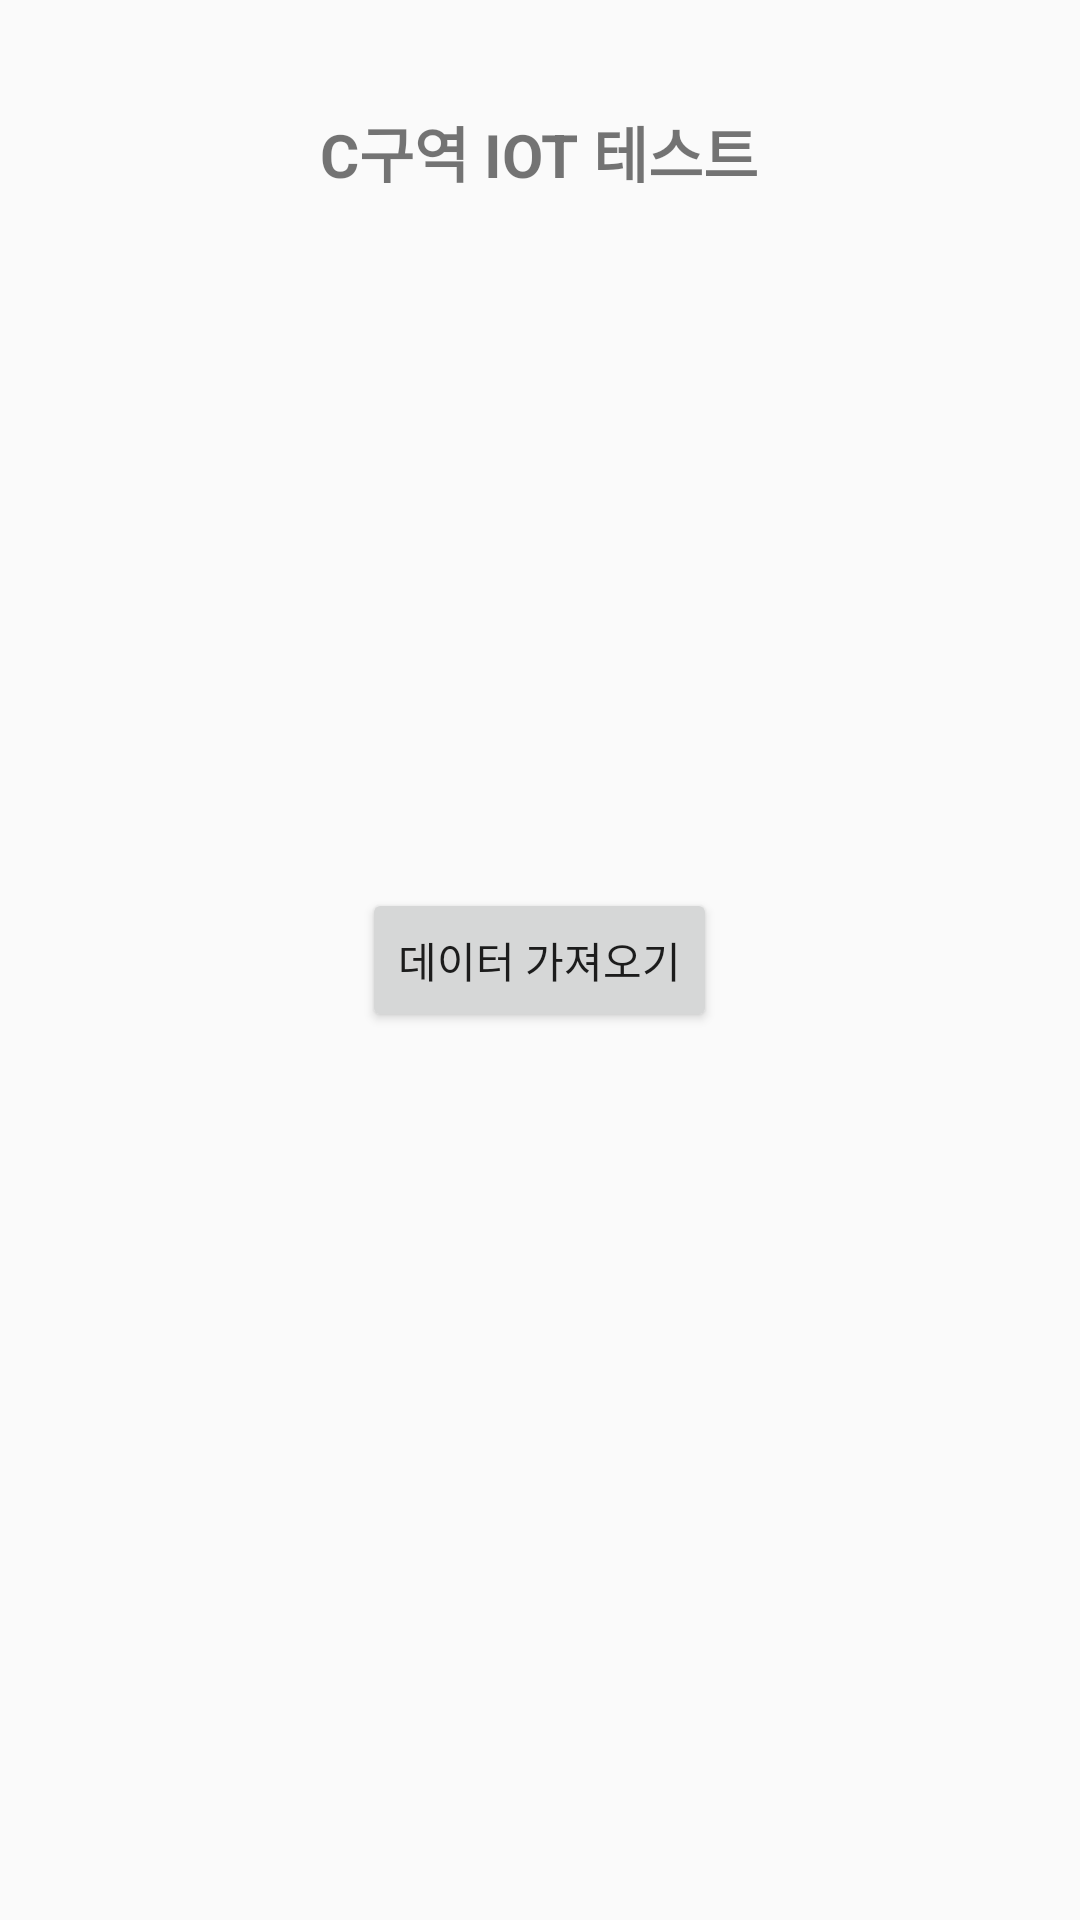

Layout XML and referenced resources for this Android screen:
<!-- AndroidManifest.xml: application theme Theme.MuhanParking -->
<!-- res/layout/iot_test.xml -->
<?xml version="1.0" encoding="utf-8"?>
<RelativeLayout xmlns:android="http://schemas.android.com/apk/res/android"
    android:layout_width="match_parent"
    android:layout_height="match_parent"
    android:padding="16dp">

    <ImageView
        android:id="@+id/back_arrow"
        android:layout_width="wrap_content"
        android:layout_height="wrap_content"
        android:layout_alignParentStart="true"
        android:layout_alignParentTop="true"
        android:padding="16dp"
        android:src="@drawable/ic_back" />

    <TextView
        android:id="@+id/titleText"
        android:layout_width="wrap_content"
        android:layout_height="wrap_content"
        android:layout_centerHorizontal="true"
        android:layout_marginTop="20dp"
        android:text="C구역 IOT 테스트"
        android:textSize="20sp"
        android:textStyle="bold" />

    <Button
        android:id="@+id/btnTest"
        android:layout_width="wrap_content"
        android:layout_height="wrap_content"
        android:layout_centerInParent="true"
        android:text="데이터 가져오기" />

</RelativeLayout>
<!-- resources referenced by this layout -->
<resources>
  <style name="Theme.MuhanParking" parent="Base.Theme.MuhanParking" />
  <style name="Base.Theme.MuhanParking" parent="Theme.AppCompat.Light.NoActionBar">
          
          
      </style>
</resources>
